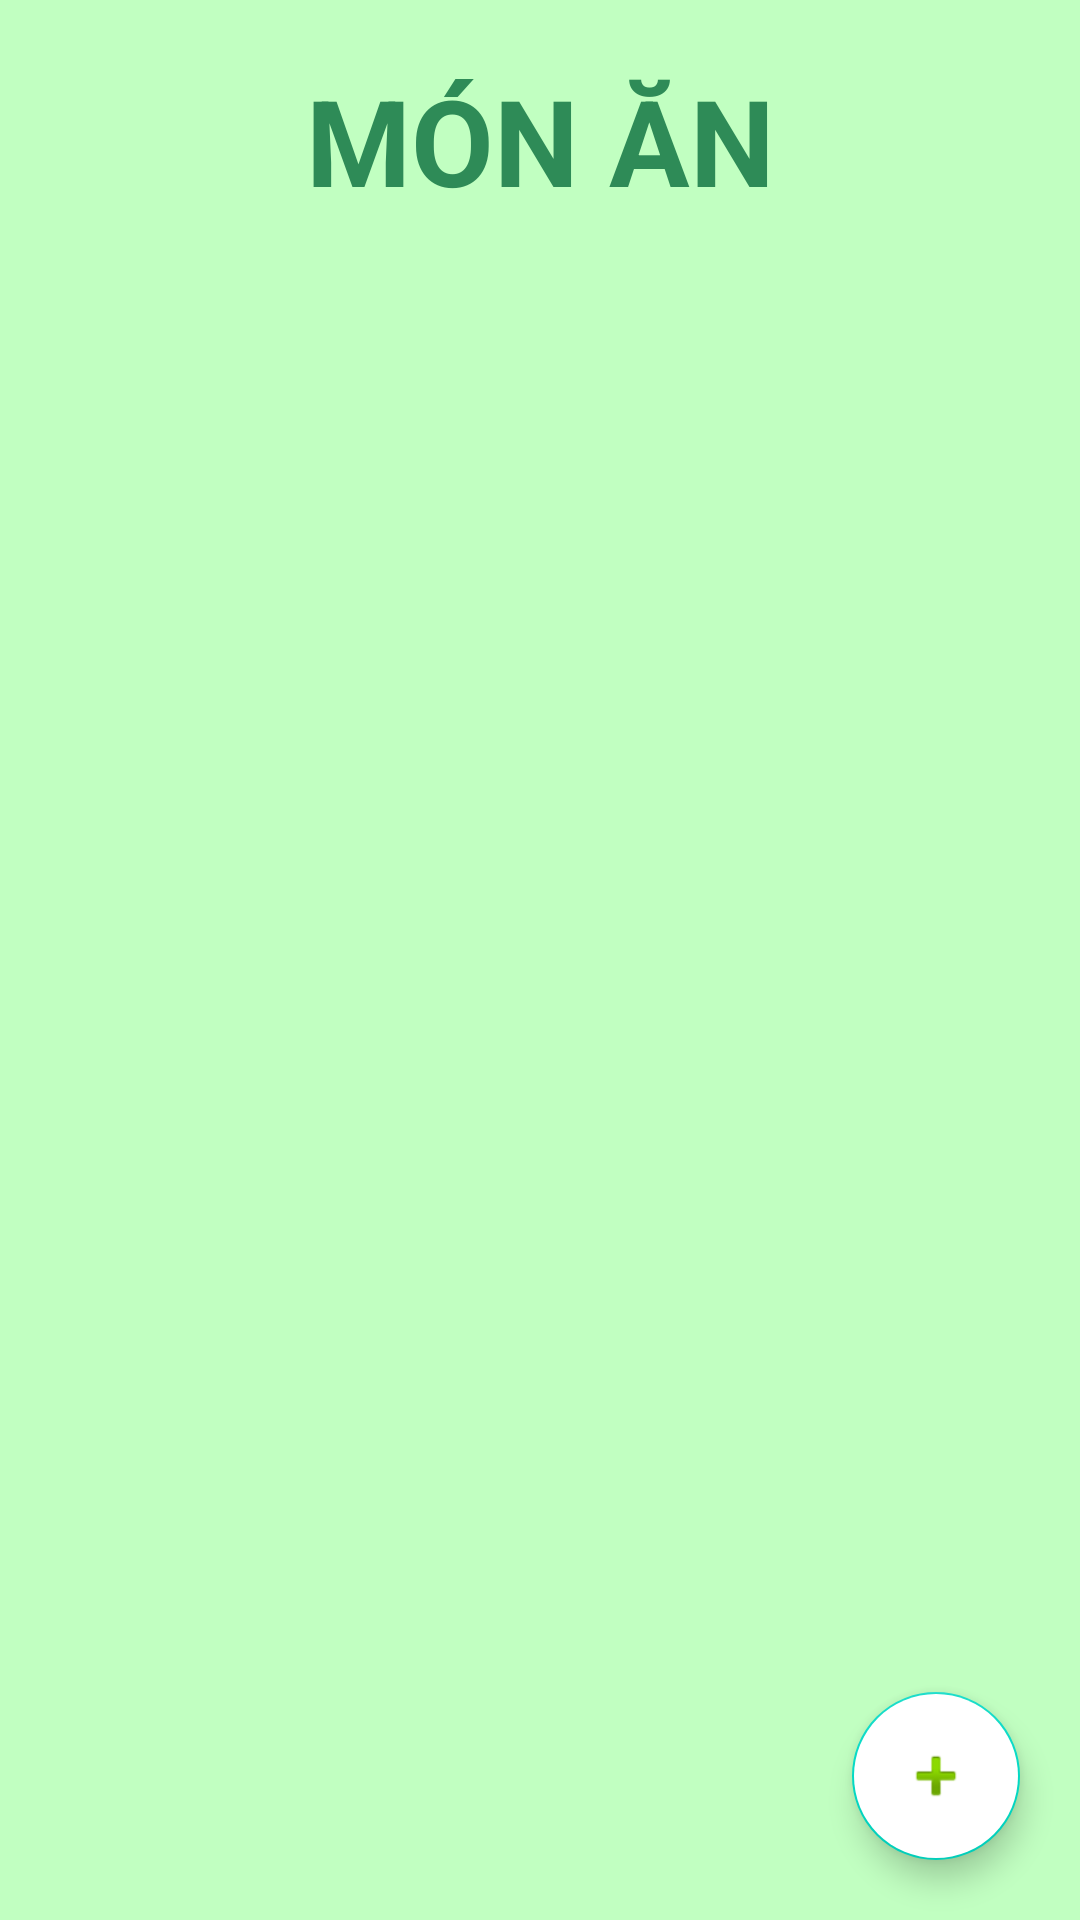

This screen was rendered from an Android layout file. Write that file and the resources it references.
<!-- AndroidManifest.xml: application theme AppTheme -->
<!-- res/layout/activity_screen_admin_food.xml -->
<?xml version="1.0" encoding="utf-8"?>
<androidx.coordinatorlayout.widget.CoordinatorLayout xmlns:android="http://schemas.android.com/apk/res/android"
    xmlns:app="http://schemas.android.com/apk/res-auto"
    xmlns:tools="http://schemas.android.com/tools"
    android:layout_width="match_parent"
    android:layout_height="match_parent"
    android:backgroundTint="@color/cardview_dark_background"
    tools:context=".ScreenAdminFood">

    <LinearLayout xmlns:app="http://schemas.android.com/apk/res-auto"
        xmlns:tools="http://schemas.android.com/tools"
        android:id="@+id/linearLayout"
        android:layout_width="match_parent"
        android:layout_height="match_parent"
        android:orientation="vertical">

        <TextView
            android:layout_width="match_parent"
            android:layout_height="wrap_content"
            android:layout_margin="20dp"
            android:gravity="center"
            android:text="MÓN ĂN"
            android:textSize="40sp"
            android:textStyle="bold" />
        <ListView
            android:id="@+id/list_item"
            android:layout_width="match_parent"
            android:layout_height="match_parent"
            android:layout_margin="20dp"
            android:divider="#458B74"
            android:dividerHeight="5px"
            android:scrollbarSize="5dp"
            android:scrollbars="vertical"></ListView>
    </LinearLayout>

    <com.google.android.material.floatingactionbutton.FloatingActionButton
        android:id="@+id/btnLogout"
        android:layout_width="wrap_content"
        android:layout_height="wrap_content"
        android:layout_margin="20dp"
        android:background="@android:drawable/ic_menu_add"
        android:backgroundTint="#FFFFFF"
        android:onClick="onClick"
        android:src="@android:drawable/ic_input_add"
        app:fabSize="normal"
        app:layout_anchor="@id/linearLayout"
        app:layout_anchorGravity="bottom|end" />
</androidx.coordinatorlayout.widget.CoordinatorLayout>
<!-- resources referenced by this layout -->
<resources>
  <style name="AppTheme" parent="Theme.AppCompat.Light.NoActionBar">
          
          <item name="colorAccent">@color/colorAccent</item>
  
          <item name="android:windowFullscreen">true</item>
          <item name="android:windowBackground">#C1FFC1</item>
          <item name="android:navigationBarColor">#C1FFC1</item>
          <item name="android:textColor">#2E8B57</item>
          <item name="editTextBackground">?attr/editTextBackground</item>
      </style>
  <!-- not gathered from this repository: default colours our renderer supplied (Android Studio template values) -->
  <color name="colorAccent">#FF03DAC5</color>
</resources>
